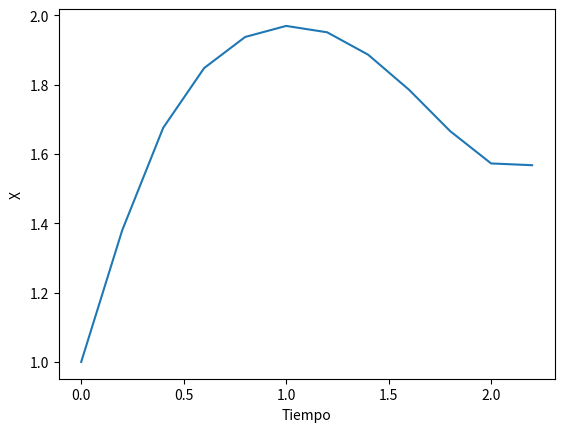

Python code for this plot:
from __future__ import division
from sympy import *
import math
def x1(t,x): return math.sin(x*x) + math.cos(t*t)

h=1/5
t=0
T=[t]
x=1
X=[x]

print(t,x)
xthm=x+x1(t,x+h*x1(t,x))*(h/2)+x1(t,x)*(h/2) #Euler Mejorado

while(t <= 2):
    x=xthm
    X.append(xthm)
    t=t+h
    T.append(t)
    print(t,x)
    xthm=x+x1(t,x+h*x1(t,x))*(h/2)+x1(t,x)*(h/2) #Euler Mejorado

import matplotlib.pyplot as plt

plt.plot(T, X)
plt.xlabel('Tiempo')
plt.ylabel('X')
plt.show()
